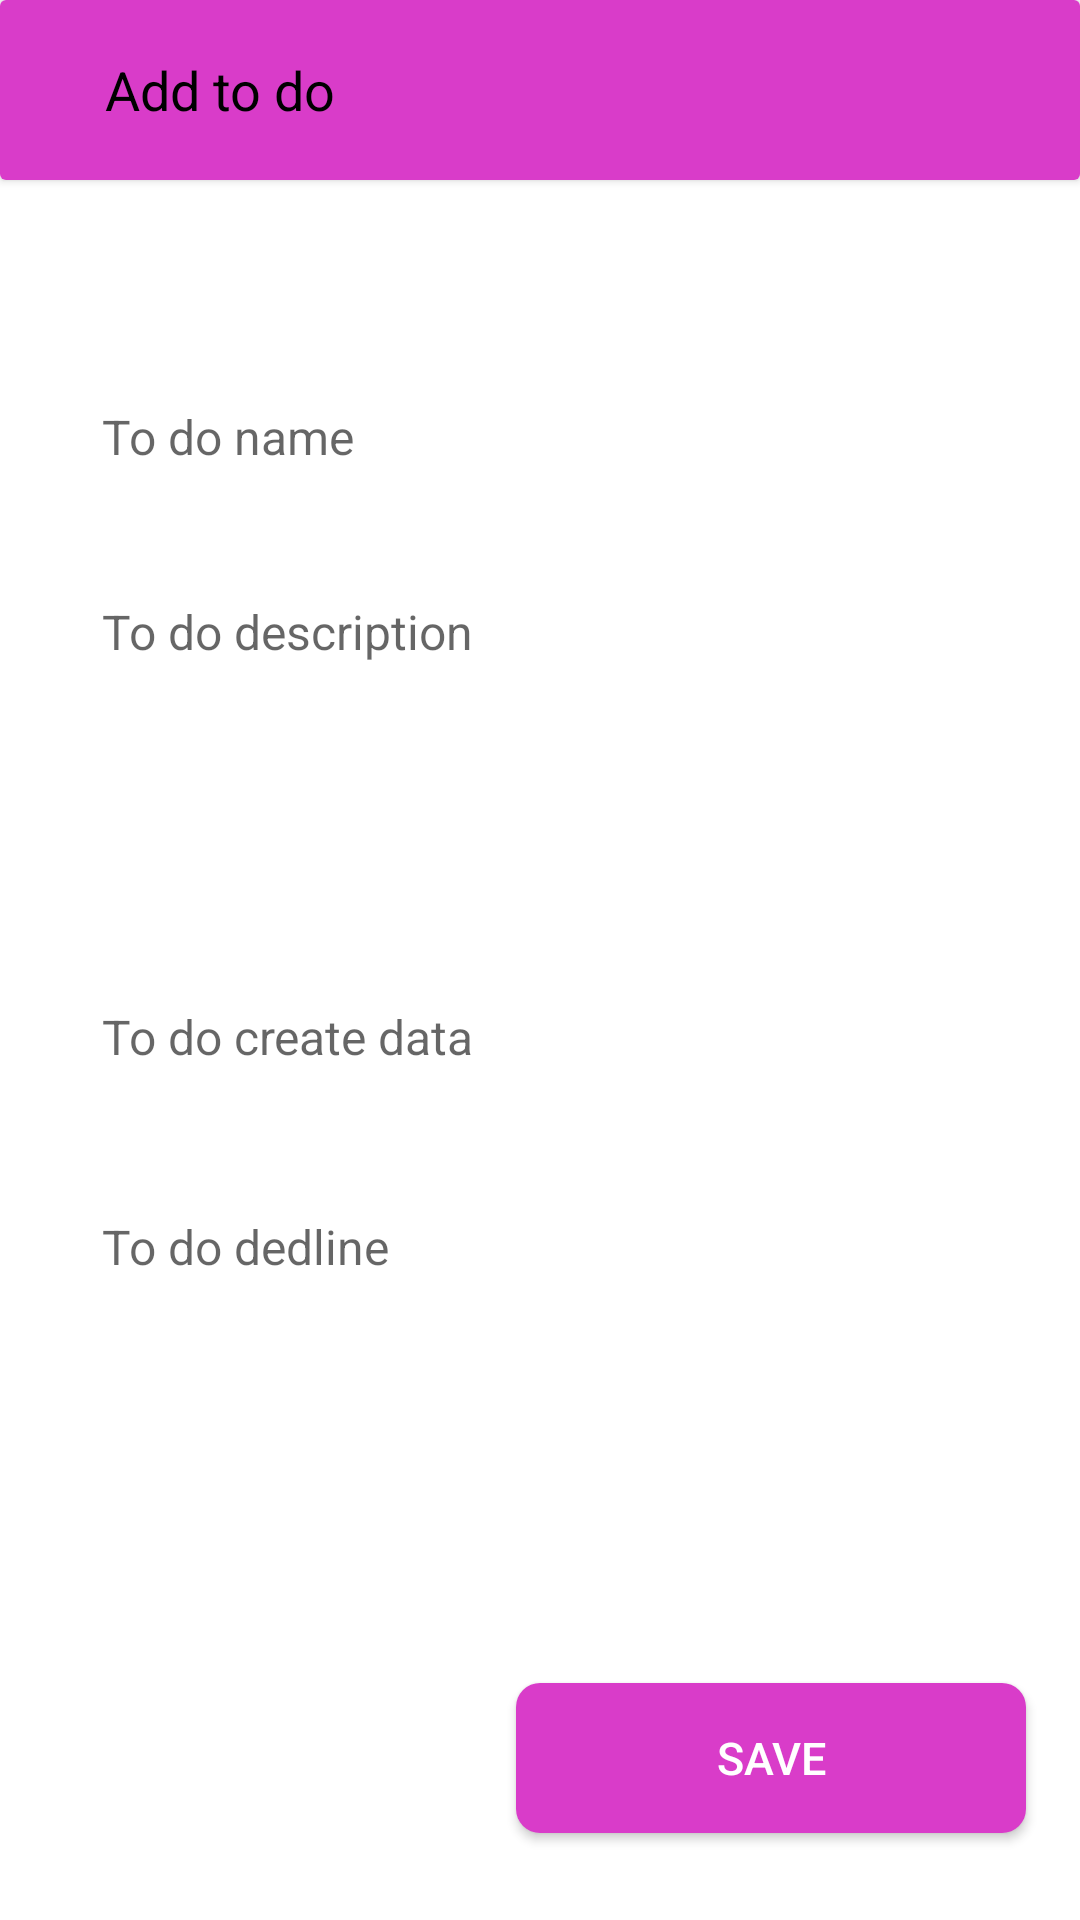

This screen was rendered from an Android layout file. Write that file and the resources it references.
<!-- AndroidManifest.xml: application theme Theme.ExpandableViewDemo -->
<!-- res/layout/activity_add_todo.xml -->
<?xml version="1.0" encoding="utf-8"?>
<LinearLayout xmlns:android="http://schemas.android.com/apk/res/android"
    xmlns:app="http://schemas.android.com/apk/res-auto"
    xmlns:tools="http://schemas.android.com/tools"
    android:layout_width="match_parent"
    android:layout_height="match_parent"
    android:orientation="vertical"
    tools:context=".todo.AddTodoActivity">

    <androidx.cardview.widget.CardView
        android:id="@+id/cardAllList"
        android:layout_width="match_parent"
        android:layout_height="60dp"
        app:layout_constraintLeft_toLeftOf="parent"
        app:layout_constraintRight_toRightOf="parent"
        app:layout_constraintTop_toTopOf="parent">

        <androidx.constraintlayout.widget.ConstraintLayout
            android:layout_width="match_parent"
            android:layout_height="match_parent"
            android:background="@color/todo">

            <TextView
                android:layout_width="match_parent"
                android:layout_height="match_parent"
                android:layout_marginLeft="35dp"
                android:gravity="left|center"
                android:text="Add to do"
                android:textColor="@color/black"
                android:textSize="18sp"
                android:textStyle="normal" />

        </androidx.constraintlayout.widget.ConstraintLayout>
    </androidx.cardview.widget.CardView>

    <androidx.constraintlayout.widget.ConstraintLayout
        android:layout_width="match_parent"
        android:layout_height="match_parent">

        <androidx.constraintlayout.widget.Guideline
            android:id="@+id/line1"
            android:layout_width="wrap_content"
            android:layout_height="wrap_content"
            android:orientation="horizontal"
            app:layout_constraintGuide_percent="0.10" />

        <EditText
            android:id="@+id/nameBtn"
            android:layout_width="324dp"
            android:layout_height="55dp"
            android:background="@drawable/edit_shape"
            android:gravity="left|center"
            android:hint="To do name"
            android:padding="16dp"
            android:textColor="@color/black"
            android:textSize="16sp"
            android:textStyle="normal"
            app:layout_constraintLeft_toLeftOf="parent"
            app:layout_constraintRight_toRightOf="parent"
            app:layout_constraintTop_toTopOf="@id/line1" />

        <EditText
            android:id="@+id/descriptionBtn"
            android:layout_width="324dp"
            android:layout_height="55dp"
            android:layout_marginTop="10dp"
            android:background="@drawable/edit_shape"
            android:gravity="left|center"
            android:hint="To do description"
            android:padding="16dp"
            android:textColor="@color/black"
            android:textSize="16sp"
            android:textStyle="normal"
            app:layout_constraintLeft_toLeftOf="parent"
            app:layout_constraintRight_toRightOf="parent"
            app:layout_constraintTop_toBottomOf="@id/nameBtn" />

        <androidx.appcompat.widget.AppCompatSpinner
            android:id="@+id/degreeBtn"
            android:layout_width="324dp"
            android:layout_height="55dp"
            android:layout_marginTop="10dp"
            android:background="@drawable/edit_shape"
            android:gravity="left|center"
            android:hint="To do degree"
            android:padding="16dp"
            android:textColor="@color/black"
            android:textSize="16sp"
            android:textStyle="normal"
            app:layout_constraintLeft_toLeftOf="parent"
            app:layout_constraintRight_toRightOf="parent"
            app:layout_constraintTop_toBottomOf="@id/descriptionBtn" />

        <EditText
            android:id="@+id/dataBtn"
            android:layout_width="324dp"
            android:layout_height="55dp"
            android:layout_marginTop="15dp"
            android:background="@drawable/edit_shape"
            android:gravity="left|center"
            android:hint="To do create data"
            android:padding="16dp"
            android:textColor="@color/black"
            android:textSize="16sp"
            android:textStyle="normal"
            app:layout_constraintLeft_toLeftOf="parent"
            app:layout_constraintRight_toRightOf="parent"
            app:layout_constraintTop_toBottomOf="@id/degreeBtn" />

        <EditText
            android:id="@+id/dedlineBtn"
            android:layout_width="324dp"
            android:layout_height="55dp"
            android:layout_marginTop="15dp"
            android:background="@drawable/edit_shape"
            android:gravity="left|center"
            android:hint="To do dedline"
            android:padding="16dp"
            android:textColor="@color/black"
            android:textSize="16sp"
            android:textStyle="normal"
            app:layout_constraintLeft_toLeftOf="parent"
            app:layout_constraintRight_toRightOf="parent"
            app:layout_constraintTop_toBottomOf="@id/dataBtn" />


        <androidx.appcompat.widget.AppCompatButton
            android:layout_width="170dp"
            android:layout_height="50dp"
            android:background="@drawable/todo_shapr"
            android:text="Save"
            android:textColor="@color/white"
            android:textSize="15sp"
            app:layout_constraintBottom_toTopOf="@id/line2"
            app:layout_constraintRight_toRightOf="@id/dedlineBtn" />


        <androidx.constraintlayout.widget.Guideline
            android:id="@+id/line2"
            android:layout_width="wrap_content"
            android:layout_height="wrap_content"
            android:orientation="horizontal"
            app:layout_constraintGuide_percent="0.95" />


    </androidx.constraintlayout.widget.ConstraintLayout>


</LinearLayout>
<!-- resources referenced by this layout -->
<resources>
  <color name="black">#FF000000</color>
  <color name="todo">#D93CC9</color>
  <color name="white">#FFFFFFFF</color>
  <!-- drawable todo_shapr (drawable) -->
  <?xml version="1.0" encoding="utf-8"?>
  <shape xmlns:android="http://schemas.android.com/apk/res/android">
      <corners android:radius="8dp" />
      <solid android:color="@color/todo" />
  </shape>
  <style name="Theme.ExpandableViewDemo" parent="Theme.MaterialComponents.DayNight.NoActionBar">
          
          <item name="colorPrimary">@color/purple_500</item>
  
          <item name="colorPrimaryVariant">@color/todo</item>
          <item name="colorOnPrimary">@color/white</item>
          
          <item name="colorSecondary">@color/teal_200</item>
          <item name="colorSecondaryVariant">@color/teal_700</item>
          <item name="colorOnSecondary">@color/black</item>
          
          <item name="android:statusBarColor" tools:targetApi="l">?attr/colorPrimaryVariant</item>
          
      </style>
  <color name="purple_500">#FF6200EE</color>
  <color name="teal_200">#FF03DAC5</color>
  <color name="teal_700">#FF018786</color>
</resources>
